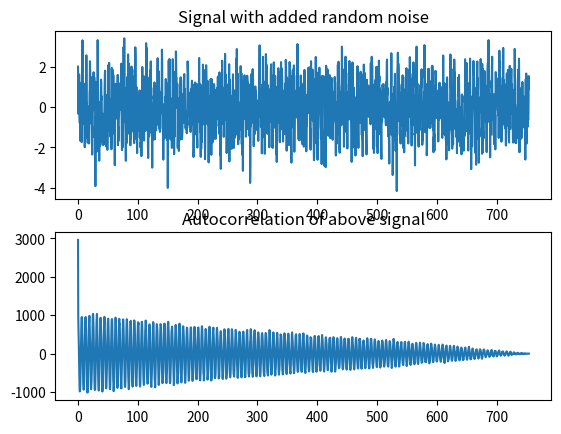

The matplotlib source for this figure:
#!/usr/bin/env python3

import numpy as np
from matplotlib import pyplot as plt


def signal(x):
    return np.sin(x) + np.random.normal(size=x.size)


def autocorrelation(f):
    # see https://stackoverflow.com/a/676302
    result = np.correlate(f, f, mode='full')
    return result[result.size // 2:]


def main():
    x = np.linspace(0, 2 * np.pi * 120, 2000)
    s = signal(x)
    plt.subplot(211)
    plt.plot(x, s)
    plt.title('Signal with added random noise')

    plt.subplot(212)
    plt.plot(x, autocorrelation(s))
    plt.title('Autocorrelation of above signal')

    plt.show()


if __name__ == "__main__":
    main()
